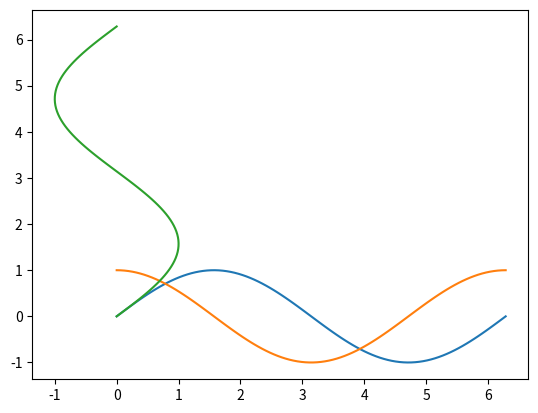

Recreate this plot in Python.
import matplotlib.animation as mpla
import matplotlib.pyplot as plt
import numpy as np

T = np.linspace(0, 2 * np.pi, 100)
S = np.sin(T)
P = np.cos(T)
line, = plt.plot(T, S)
line2, = plt.plot(T, P)
line1, = plt.plot(S, T)

def animate(i):
    line.set_ydata(np.sin(T + i / 50))
    line2.set_ydata(np.cos(T + i / 50))
    line1.set_ydata(np.sin(T + i / 50))

anim = mpla.FuncAnimation(plt.gcf(), animate, interval=5)
plt.show()
